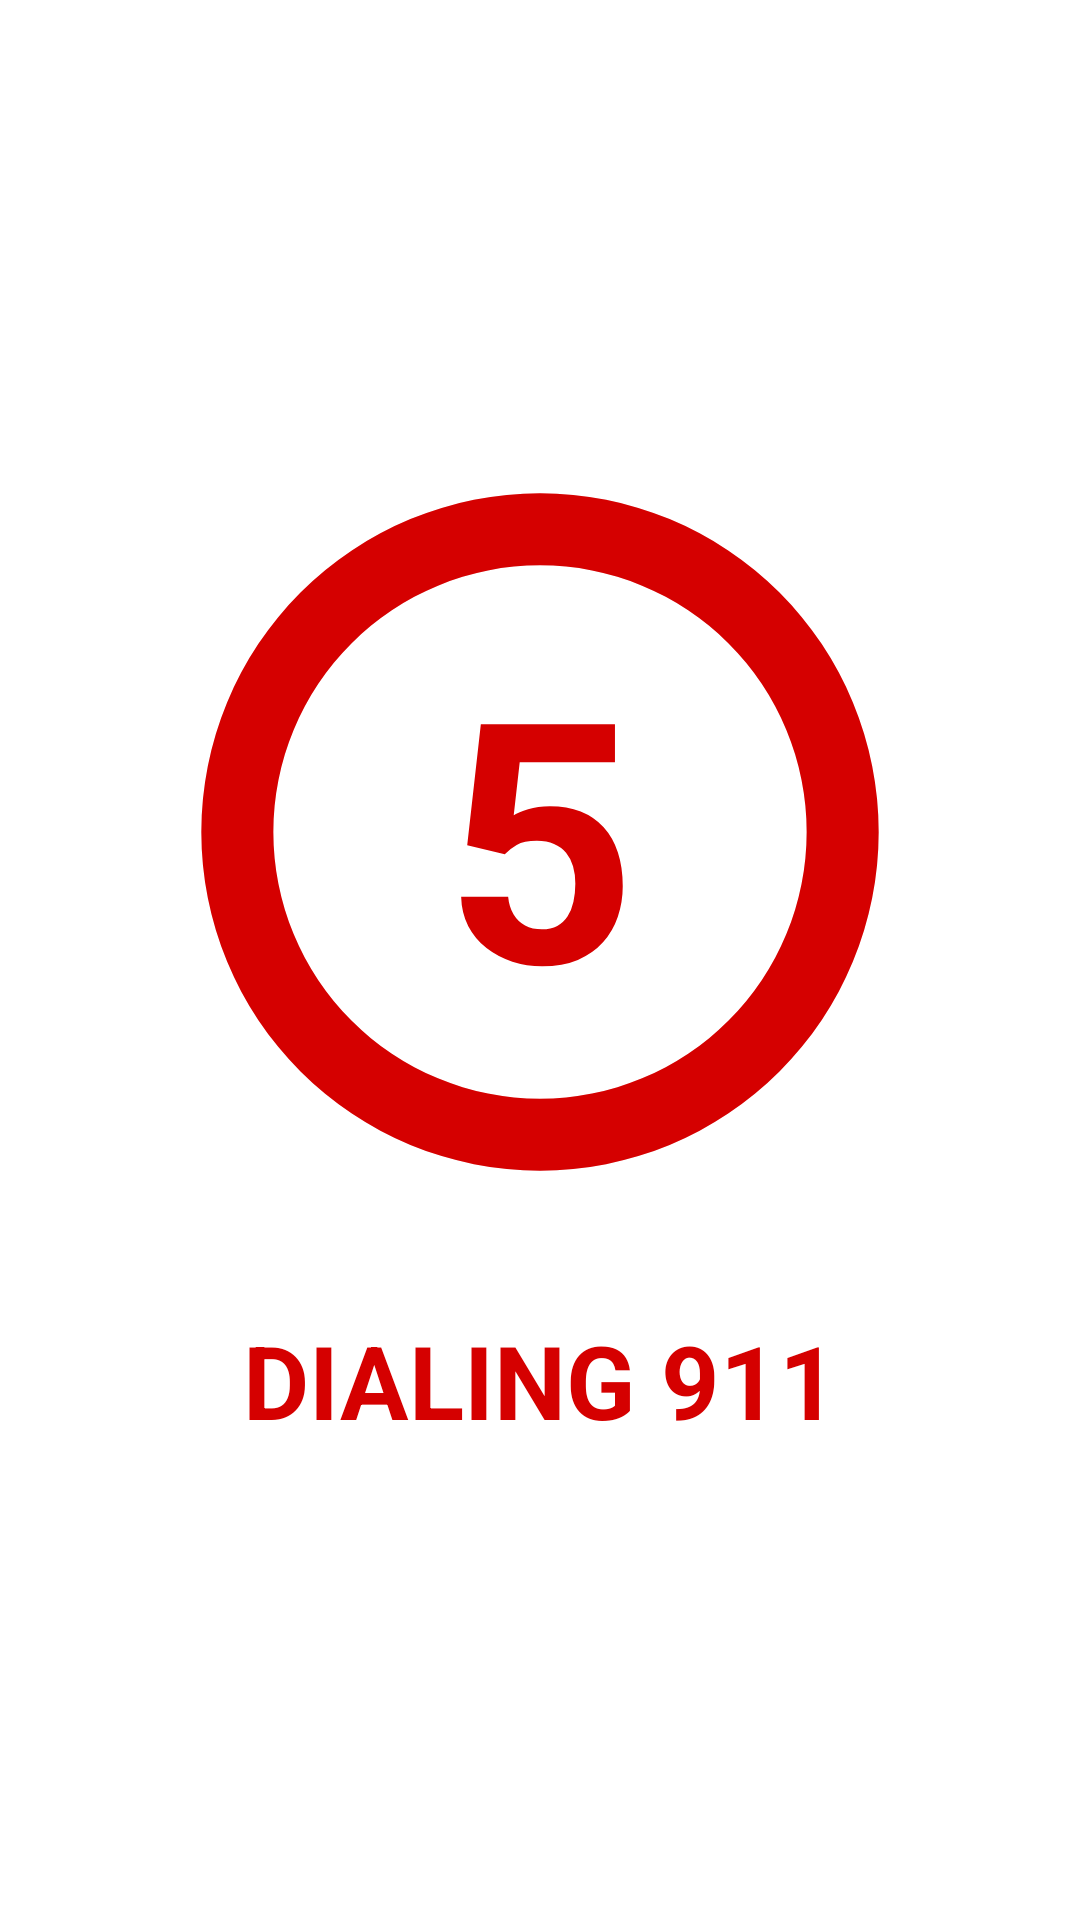

The Android layout XML behind this screen, and the referenced resources:
<!-- AndroidManifest.xml: application theme Theme.DumbHome -->
<!-- res/layout/activity_challenge.xml -->
<?xml version="1.0" encoding="utf-8"?>
<FrameLayout xmlns:android="http://schemas.android.com/apk/res/android"
    android:layout_width="match_parent"
    android:layout_height="match_parent"
    android:background="@android:color/white"
    android:focusable="true"
    android:focusableInTouchMode="true">

    <LinearLayout
        android:layout_width="match_parent"
        android:layout_height="match_parent"
        android:gravity="center"
        android:orientation="vertical"
        android:padding="32dp">

        <FrameLayout
            android:layout_width="240dp"
            android:layout_height="240dp">

            <ProgressBar
                android:id="@+id/countdownProgress"
                style="?android:attr/progressBarStyleHorizontal"
                android:layout_width="match_parent"
                android:layout_height="match_parent"
                android:indeterminate="false"
                android:max="5000"
                android:progress="5000"
                android:progressDrawable="@drawable/countdown_circle" />

            <TextView
                android:id="@+id/countdownNumber"
                android:layout_width="match_parent"
                android:layout_height="match_parent"
                android:gravity="center"
                android:text="5"
                android:textColor="#D50000"
                android:textSize="112sp"
                android:textStyle="bold" />
        </FrameLayout>

        <TextView
            android:layout_width="match_parent"
            android:layout_height="wrap_content"
            android:layout_marginTop="40dp"
            android:gravity="center"
            android:text="DIALING 911"
            android:textColor="#D50000"
            android:textSize="34sp"
            android:textStyle="bold" />
    </LinearLayout>
</FrameLayout>
<!-- resources referenced by this layout -->
<resources>
  <!-- drawable countdown_circle (drawable) -->
  <?xml version="1.0" encoding="utf-8"?>
  <layer-list xmlns:android="http://schemas.android.com/apk/res/android">
      <item android:id="@android:id/background">
          <shape android:shape="ring"
              android:innerRadiusRatio="2.7"
              android:thicknessRatio="10"
              android:useLevel="false">
              <solid android:color="#22D50000" />
          </shape>
      </item>
      <item android:id="@android:id/progress">
          <rotate android:fromDegrees="-90" android:toDegrees="-90">
              <shape android:shape="ring"
                  android:innerRadiusRatio="2.7"
                  android:thicknessRatio="10"
                  android:useLevel="true">
                  <solid android:color="#D50000" />
              </shape>
          </rotate>
      </item>
  </layer-list>
  <style name="Theme.DumbHome" parent="Theme.MaterialComponents.DayNight.NoActionBar">
      <item name="colorPrimary">@color/accent</item>
  
      <item name="android:statusBarColor">@android:color/transparent</item>
      <item name="android:navigationBarColor">@android:color/transparent</item>
  
      <item name="android:windowDrawsSystemBarBackgrounds">true</item>
      <item name="android:windowLayoutInDisplayCutoutMode">shortEdges</item>
  </style>
</resources>
